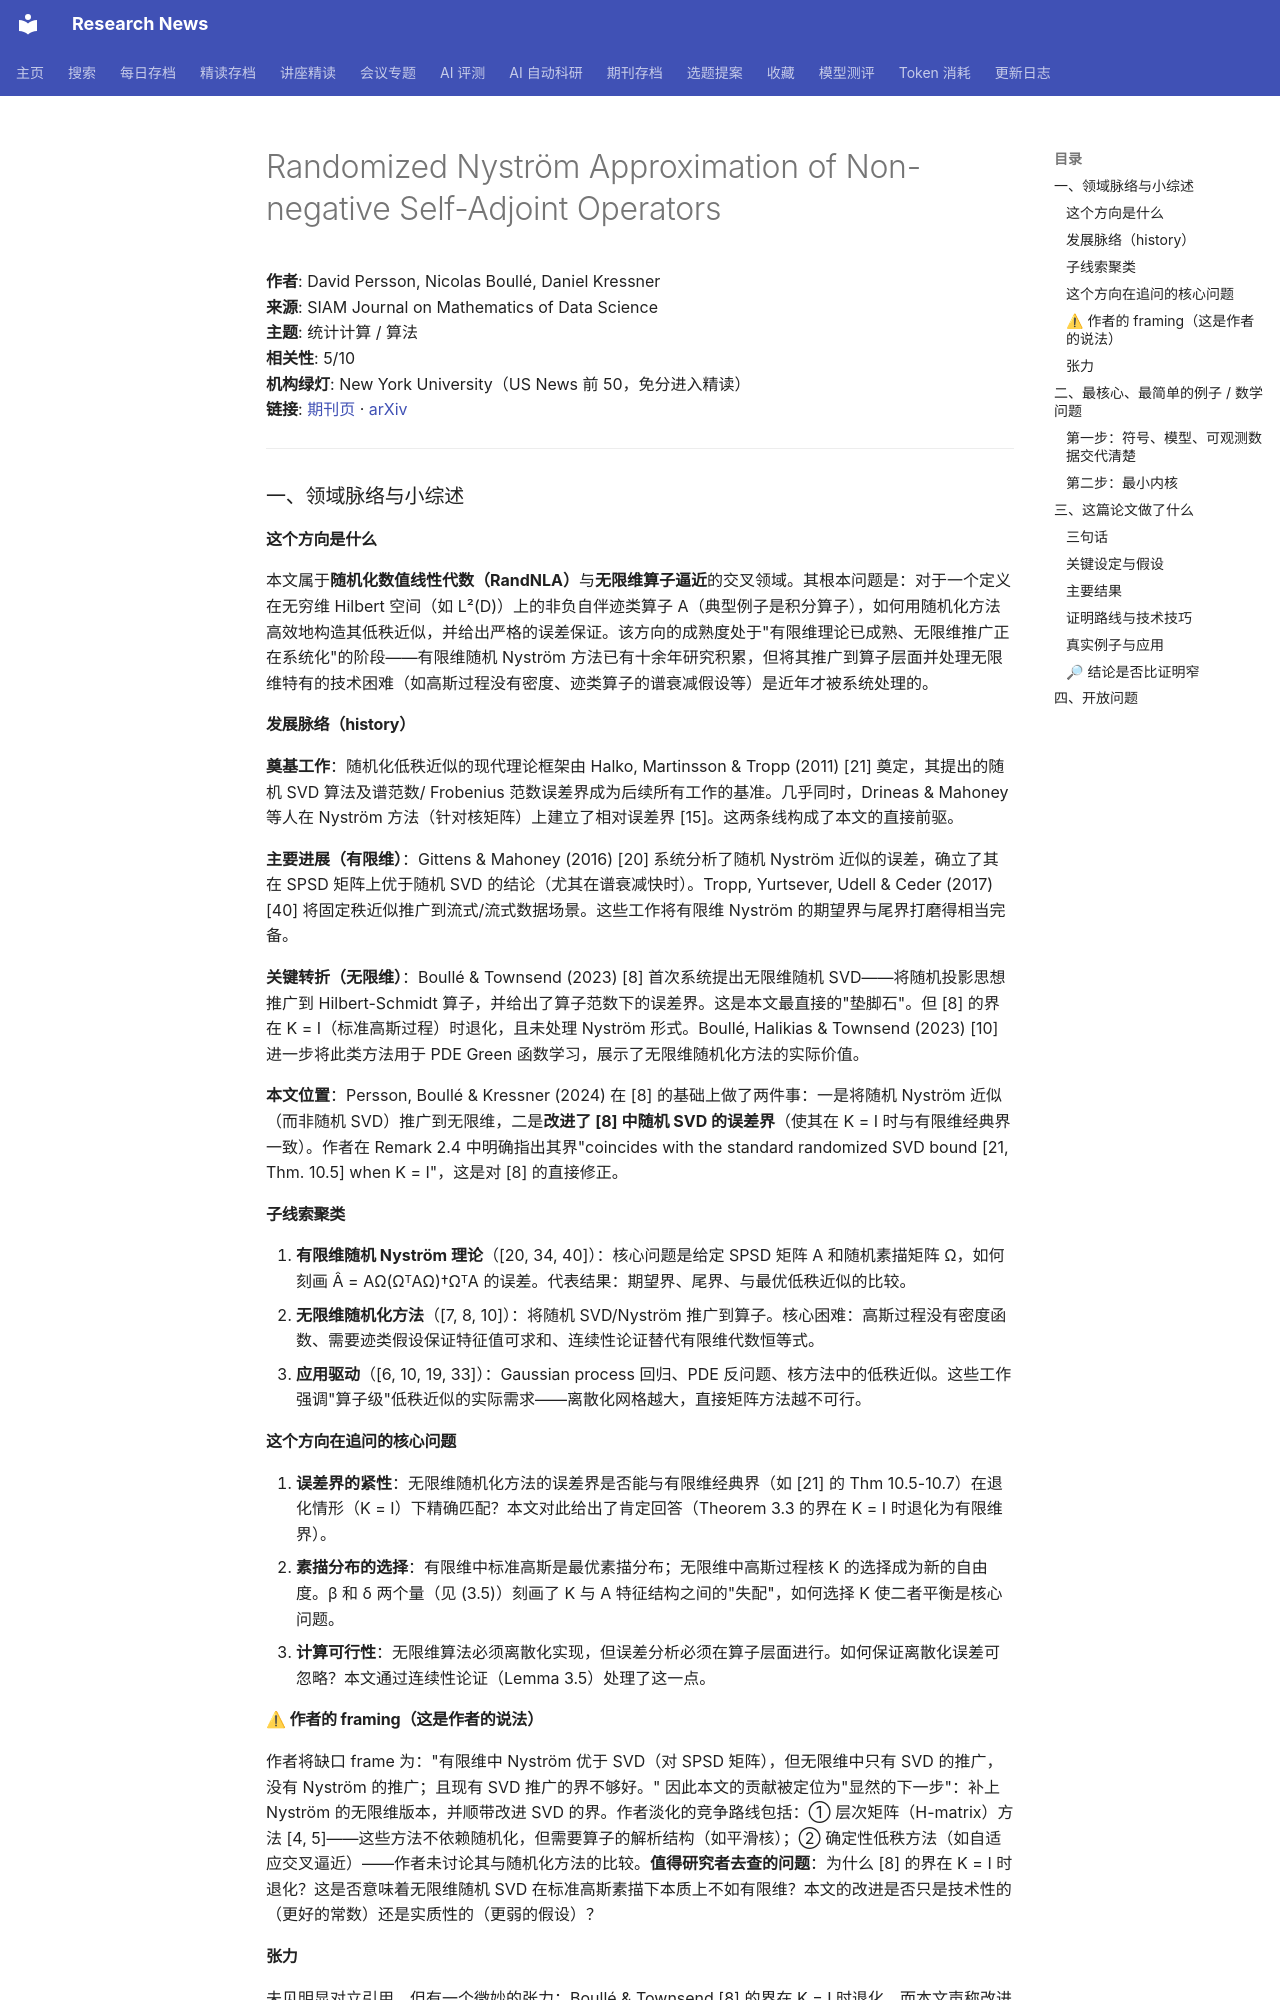

repository: cxy0714/research-news · page: deep_reads/2026-10-17-10.1137_24m165082x/index.html · generator: mkdocs

# Randomized Nyström Approximation of Non-negative Self-Adjoint Operators

**作者**: David Persson, Nicolas Boullé, Daniel Kressner  
**来源**: SIAM Journal on Mathematics of Data Science  
**主题**: 统计计算 / 算法  
**相关性**: 5/10  
**机构绿灯**: New York University（US News 前 50，免分进入精读）  
**链接**: [期刊页](https://doi.org/10.1137/24m165082x) · [arXiv](https://arxiv.org/abs/2404.00960)

---

### 一、领域脉络与小综述

#### 这个方向是什么

本文属于**随机化数值线性代数（RandNLA）**与**无限维算子逼近**的交叉领域。其根本问题是：对于一个定义在无穷维 Hilbert 空间（如 L²(D)）上的非负自伴迹类算子 A（典型例子是积分算子），如何用随机化方法高效地构造其低秩近似，并给出严格的误差保证。该方向的成熟度处于"有限维理论已成熟、无限维推广正在系统化"的阶段——有限维随机 Nyström 方法已有十余年研究积累，但将其推广到算子层面并处理无限维特有的技术困难（如高斯过程没有密度、迹类算子的谱衰减假设等）是近年才被系统处理的。

#### 发展脉络（history）

**奠基工作**：随机化低秩近似的现代理论框架由 Halko, Martinsson & Tropp (2011) [21] 奠定，其提出的随机 SVD 算法及谱范数/ Frobenius 范数误差界成为后续所有工作的基准。几乎同时，Drineas & Mahoney 等人在 Nyström 方法（针对核矩阵）上建立了相对误差界 [15]。这两条线构成了本文的直接前驱。

**主要进展（有限维）**：Gittens & Mahoney (2016) [20] 系统分析了随机 Nyström 近似的误差，确立了其在 SPSD 矩阵上优于随机 SVD 的结论（尤其在谱衰减快时）。Tropp, Yurtsever, Udell & Ceder (2017) [40] 将固定秩近似推广到流式/流式数据场景。这些工作将有限维 Nyström 的期望界与尾界打磨得相当完备。

**关键转折（无限维）**：Boullé & Townsend (2023) [8] 首次系统提出无限维随机 SVD——将随机投影思想推广到 Hilbert-Schmidt 算子，并给出了算子范数下的误差界。这是本文最直接的"垫脚石"。但 [8] 的界在 K = I（标准高斯过程）时退化，且未处理 Nyström 形式。Boullé, Halikias & Townsend (2023) [10] 进一步将此类方法用于 PDE Green 函数学习，展示了无限维随机化方法的实际价值。

**本文位置**：Persson, Boullé & Kressner (2024) 在 [8] 的基础上做了两件事：一是将随机 Nyström 近似（而非随机 SVD）推广到无限维，二是**改进了 [8] 中随机 SVD 的误差界**（使其在 K = I 时与有限维经典界一致）。作者在 Remark 2.4 中明确指出其界"coincides with the standard randomized SVD bound [21, Thm. 10.5] when K = I"，这是对 [8] 的直接修正。

#### 子线索聚类

1. **有限维随机 Nyström 理论**（[20, 34, 40]）：核心问题是给定 SPSD 矩阵 A 和随机素描矩阵 Ω，如何刻画 Â = AΩ(ΩᵀAΩ)†ΩᵀA 的误差。代表结果：期望界、尾界、与最优低秩近似的比较。
2. **无限维随机化方法**（[7, 8, 10]）：将随机 SVD/Nyström 推广到算子。核心困难：高斯过程没有密度函数、需要迹类假设保证特征值可求和、连续性论证替代有限维代数恒等式。
3. **应用驱动**（[6, 10, 19, 33]）：Gaussian process 回归、PDE 反问题、核方法中的低秩近似。这些工作强调"算子级"低秩近似的实际需求——离散化网格越大，直接矩阵方法越不可行。

#### 这个方向在追问的核心问题

1. **误差界的紧性**：无限维随机化方法的误差界是否能与有限维经典界（如 [21] 的 Thm 10.5-10.7）在退化情形（K = I）下精确匹配？本文对此给出了肯定回答（Theorem 3.3 的界在 K = I 时退化为有限维界）。
2. **素描分布的选择**：有限维中标准高斯是最优素描分布；无限维中高斯过程核 K 的选择成为新的自由度。β 和 δ 两个量（见 (3.5)）刻画了 K 与 A 特征结构之间的"失配"，如何选择 K 使二者平衡是核心问题。
3. **计算可行性**：无限维算法必须离散化实现，但误差分析必须在算子层面进行。如何保证离散化误差可忽略？本文通过连续性论证（Lemma 3.5）处理了这一点。

#### ⚠ 作者的 framing（这是作者的说法）

作者将缺口 frame 为："有限维中 Nyström 优于 SVD（对 SPSD 矩阵），但无限维中只有 SVD 的推广，没有 Nyström 的推广；且现有 SVD 推广的界不够好。" 因此本文的贡献被定位为"显然的下一步"：补上 Nyström 的无限维版本，并顺带改进 SVD 的界。作者淡化的竞争路线包括：① 层次矩阵（H-matrix）方法 [4, 5]——这些方法不依赖随机化，但需要算子的解析结构（如平滑核）；② 确定性低秩方法（如自适应交叉逼近）——作者未讨论其与随机化方法的比较。**值得研究者去查的问题**：为什么 [8] 的界在 K = I 时退化？这是否意味着无限维随机 SVD 在标准高斯素描下本质上不如有限维？本文的改进是否只是技术性的（更好的常数）还是实质性的（更弱的假设）？
